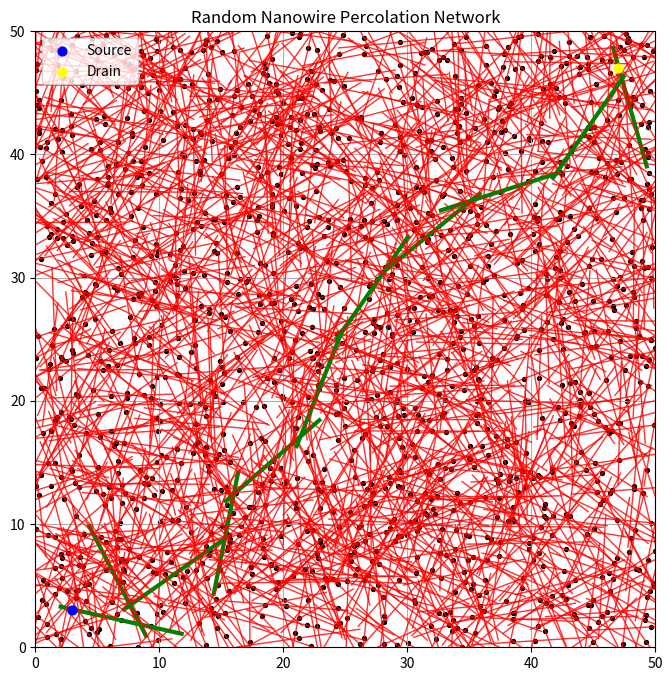

Recreate this plot in Python.
import matplotlib.pyplot as plt
import random
import math
from collections import deque

# PARAMETERS

l = 10
Nc = 1500
AREA = 50

# RANDOM CENTERS

points = [(random.uniform(0, AREA),random.uniform(0, AREA)) for _ in range(Nc)]

# RANDOM SEGMENTS

segments = []

for (x, y) in points:

    theta = random.uniform(0, 2 * math.pi)

    dx = (l / 2) * math.cos(theta)
    dy = (l / 2) * math.sin(theta)

    x1 = x - dx
    y1 = y - dy

    x2 = x + dx
    y2 = y + dy

    segments.append(((x1, y1), (x2, y2)))

# INTERSECTION FUNCTION

def segment_intersection(p1, p2, p3, p4):

    x1, y1 = p1
    x2, y2 = p2
    x3, y3 = p3
    x4, y4 = p4

    denom = ((x1 - x2) * (y3 - y4)
             - (y1 - y2) * (x3 - x4))

    if abs(denom) < 1e-9:
        return None

    px = (((x1*y2 - y1*x2)*(x3 - x4) - (x1 - x2)*(x3*y4 - y3*x4))/ denom)

    py = (((x1*y2 - y1*x2)*(y3 - y4) - (y1 - y2)*(x3*y4 - y3*x4))/ denom)

    if (min(x1, x2) <= px <= max(x1, x2) and min(y1, y2) <= py <= max(y1, y2) and
        min(x3, x4) <= px <= max(x3, x4) and min(y3, y4) <= py <= max(y3, y4)):
        return (px, py)

    return None

# BUILD GRAPH

graph = {i: [] for i in range(Nc)}

for i in range(Nc):
    for j in range(i + 1, Nc):

        if segment_intersection(segments[i][0], segments[i][1], segments[j][0], segments[j][1]):
            graph[i].append(j)
            graph[j].append(i)


# RANDOM SOURCE/DRAIN POINTS

source_point = (3,3)
drain_point = (47,47)   

# POINT ON SEGMENT CHECK

def point_on_segment(px, py, seg, tol=0.15):

    (x1, y1), (x2, y2) = seg

    dx = x2 - x1
    dy = y2 - y1

    seg_len_sq = dx*dx + dy*dy

    if seg_len_sq == 0:
        return False

    t = ((px - x1)*dx + (py - y1)*dy) / seg_len_sq

    if t < 0 or t > 1:
        return False

    nearest_x = x1 + t*dx
    nearest_y = y1 + t*dy

    dist = math.hypot(px - nearest_x,py - nearest_y)

    return dist < tol


# FIND SOURCE SEGMENT

source = None

for i, seg in enumerate(segments):
    if point_on_segment(source_point[0],source_point[1],seg):
        source = i
        break

# FIND DRAIN SEGMENT

drain = None

for i, seg in enumerate(segments):
    if point_on_segment(drain_point[0],drain_point[1],seg):
        drain = i
        break

# BFS

path = []
path_found = False

if source is not None and drain is not None:

    queue = deque([source])

    visited = {source}
    parent = {}

    while queue:

        current = queue.popleft()

        if current == drain:
            path_found = True
            break

        for neighbour in graph[current]:

            if neighbour not in visited:

                visited.add(neighbour)
                parent[neighbour] = current
                queue.append(neighbour)

    if path_found:

        node = drain

        while node != source:
            path.append(node)
            node = parent[node]

        path.append(source)
        path.reverse()

        print("Percolating pathway exists!")
        print("Path:", path)

    else:
        print("Source and drain connected to network, but no path exists.")

else:

    if source is None:
        print("Source not connected to any segment.")

    if drain is None:
        print("Drain not connected to any segment.")

plt.figure(figsize=(8, 8))

# Segments
for i, seg in enumerate(segments):

    (x1, y1), (x2, y2) = seg

    if i in path:
        plt.plot([x1, x2],[y1, y2],color='green', linewidth=3)
    else:
        plt.plot([x1, x2],[y1, y2],color='red',linewidth=1, alpha= 0.8)

# Centers
plt.scatter([p[0] for p in points], [p[1] for p in points],color='black',s=8)

# Source
plt.scatter(source_point[0],source_point[1],color='blue',s=40,zorder=5,label='Source')

# Drain
plt.scatter(drain_point[0],drain_point[1],color='yellow',s=40,zorder=5,label='Drain')

plt.xlim(0, AREA)
plt.ylim(0, AREA)
plt.title("Random Nanowire Percolation Network")
plt.legend(loc='upper left')
plt.grid(True)
plt.show()
